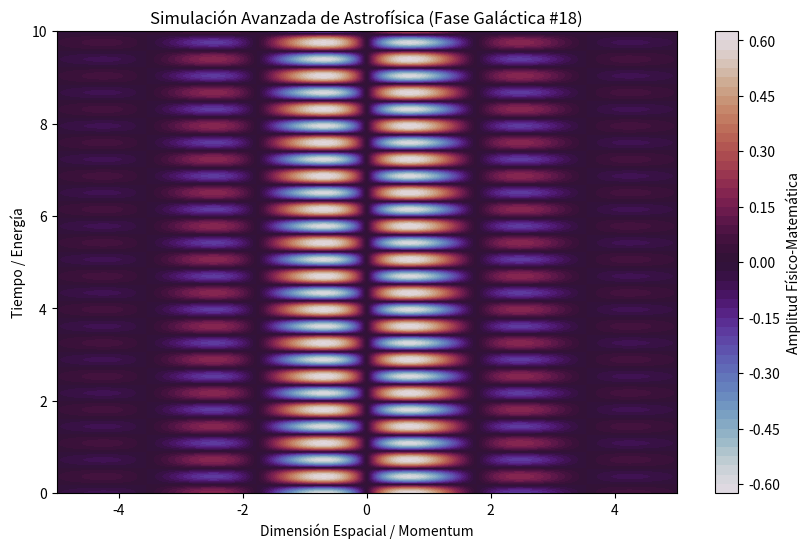

The matplotlib source for this figure:
%matplotlib inline
# Simulación Galáctica: Astrofísica - Variante 18
import numpy as np
import matplotlib.pyplot as plt

# Parámetros Físicos Aleatorios
param_1 = 1.77
param_2 = 8.695
param_3 = 0.645

t = np.linspace(0, 10, 500)
x = np.linspace(-5, 5, 500)
X, T = np.meshgrid(x, t)

# Ecuación Base (Avanzada)
Z = np.sin(X * param_1) * np.cos(T * param_2) * np.exp(-np.abs(X) * param_3)

plt.figure(figsize=(10, 6))
plt.contourf(X, T, Z, 50, cmap='twilight')
plt.colorbar(label='Amplitud Físico-Matemática')
plt.title(r'Simulación Avanzada de Astrofísica (Fase Galáctica #18)')
plt.xlabel('Dimensión Espacial / Momentum')
plt.ylabel('Tiempo / Energía')
plt.show()
